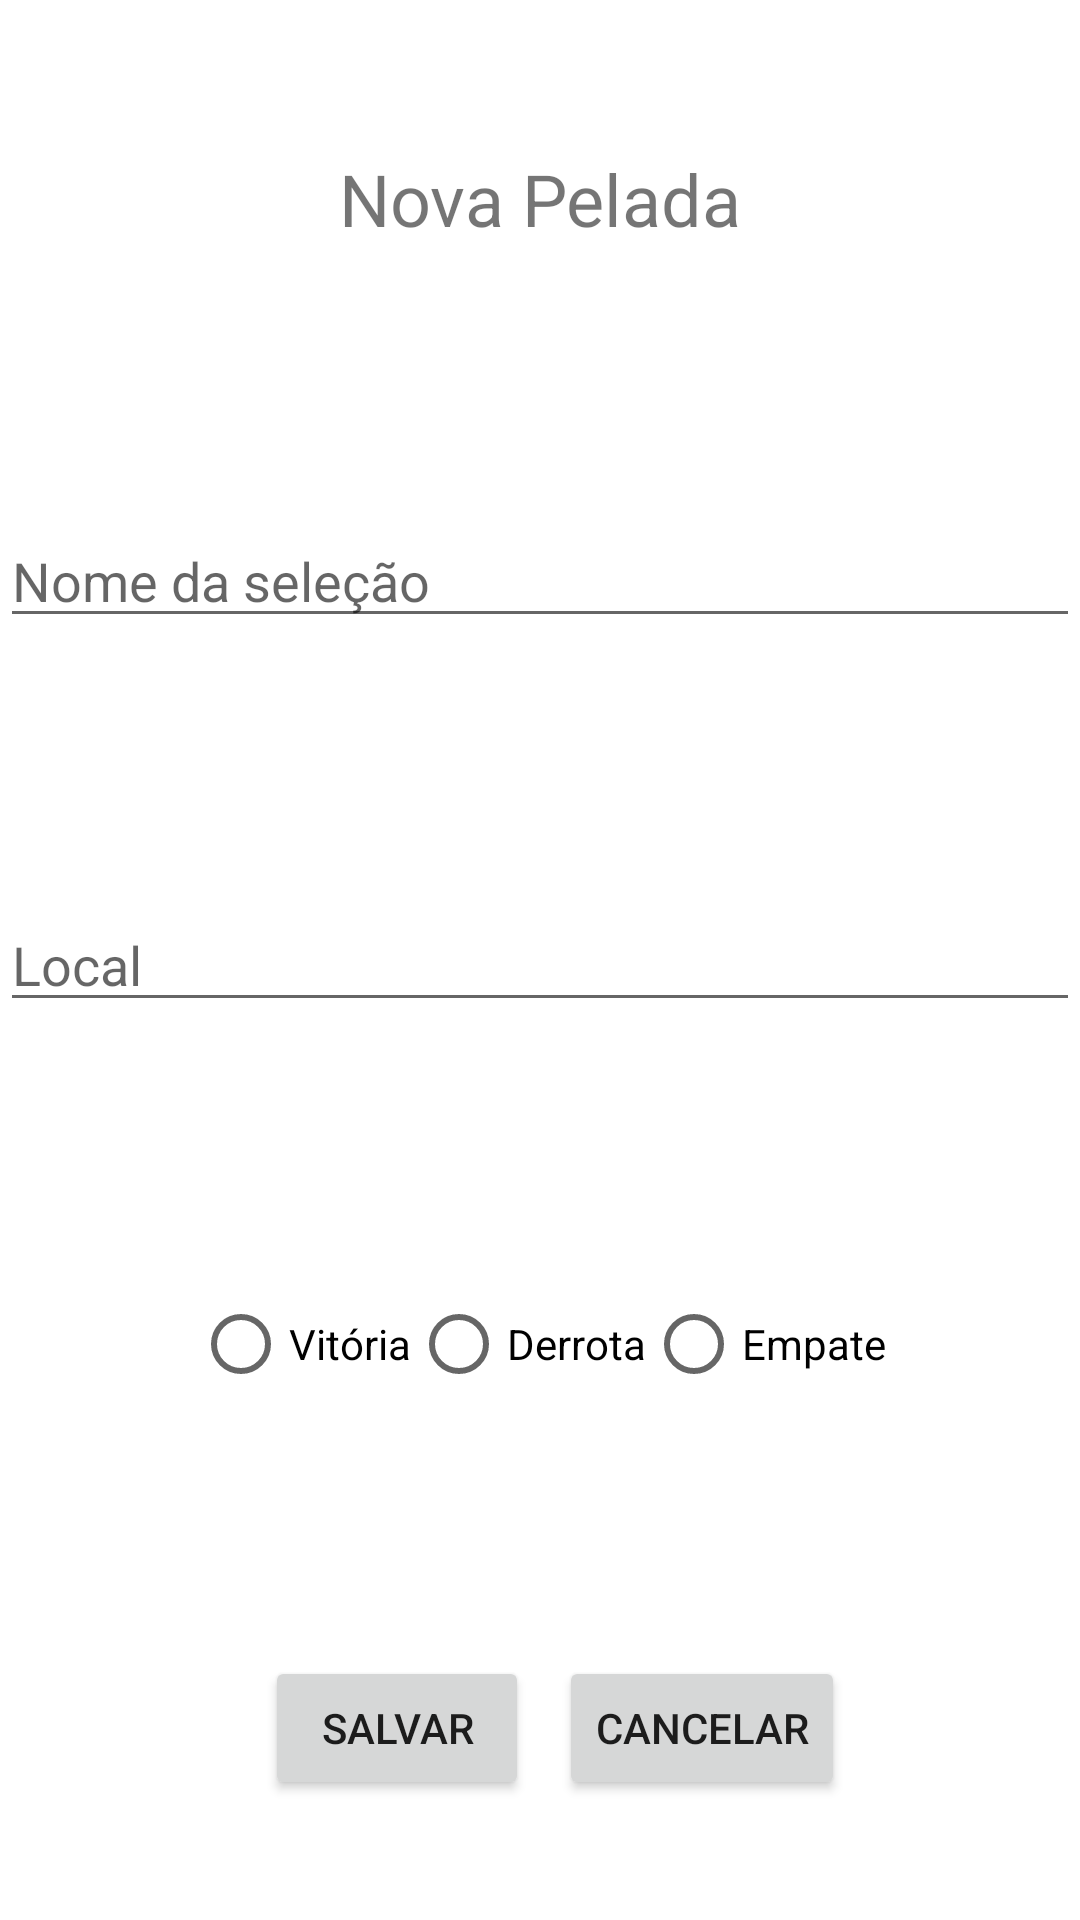

The Android layout XML behind this screen, and the referenced resources:
<!-- AndroidManifest.xml: application theme Theme.PeladaInimigosDaBola -->
<!-- res/layout/activity_form.xml -->
<?xml version="1.0" encoding="utf-8"?>
<LinearLayout
    xmlns:android="http://schemas.android.com/apk/res/android"
    xmlns:app="http://schemas.android.com/apk/res-auto"
    xmlns:tools="http://schemas.android.com/tools"
    android:layout_width="match_parent"
    android:layout_height="match_parent"
    android:orientation="vertical"
    tools:context=".FormActivity">

    <LinearLayout
        android:layout_width="match_parent"
        android:layout_height="0dp"
        android:layout_weight="1">

        <TextView
            android:layout_width="match_parent"
            android:layout_height="wrap_content"
            android:layout_marginTop="50dp"
            android:text="Nova Pelada"
            android:textAlignment="center"
            android:textSize="24dp" />
    </LinearLayout>

    <LinearLayout
        android:layout_width="match_parent"
        android:layout_height="0dp"
        android:layout_weight="1"
        android:gravity="center">
        <EditText
            android:id="@+id/etFormSelecao"
            android:layout_width="match_parent"
            android:layout_height="wrap_content"
            android:hint="Nome da seleção" />

    </LinearLayout>

    <LinearLayout
        android:layout_width="match_parent"
        android:layout_height="0dp"
        android:layout_weight="1"
        android:gravity="center">

        <EditText
            android:id="@+id/etFormLocal"
            android:layout_width="match_parent"
            android:layout_height="wrap_content"
            android:hint="Local"
            android:inputType="text" />
    </LinearLayout>
    <LinearLayout
        android:layout_width="match_parent"
        android:layout_height="0dp"
        android:layout_weight="1"
        android:gravity="center">
        <RadioGroup
            android:id="@+id/radioGroup"
            android:layout_width="wrap_content"
            android:layout_height="wrap_content"
            android:orientation="horizontal">
            <RadioButton
                android:id="@+id/radioButtonVitoria"
                android:text="Vitória"
                android:layout_width="wrap_content"
                android:layout_height="wrap_content"/>
            <RadioButton
                android:id="@+id/radioButtonDerrota"
                android:text="Derrota"
                android:layout_width="wrap_content"
                android:layout_height="wrap_content"/>
            <RadioButton
                android:id="@+id/radioButtonEmpate"
                android:text="Empate"
                android:layout_width="wrap_content"
                android:layout_height="wrap_content"/>
        </RadioGroup>
    </LinearLayout>

    <LinearLayout
        android:gravity="center"
        android:layout_width="match_parent"
        android:layout_height="0dp"
        android:layout_weight="1">

        <Button
            android:id="@+id/btFormSalvar"
            android:text="Salvar"
            android:layout_margin="10dp"
            android:layout_width="wrap_content"
            android:layout_height="wrap_content"/>

        <Button
            android:id="@+id/btFormCancelar"
            android:text="Cancelar"
            android:layout_width="wrap_content"
            android:layout_height="wrap_content"/>

    </LinearLayout>

</LinearLayout>
<!-- resources referenced by this layout -->
<resources>
  <style name="Theme.PeladaInimigosDaBola" parent="Theme.MaterialComponents.DayNight.DarkActionBar">
          
          <item name="colorPrimary">@color/purple_500</item>
          <item name="colorPrimaryVariant">@color/purple_700</item>
          <item name="colorOnPrimary">@color/white</item>
          
          <item name="colorSecondary">@color/teal_200</item>
          <item name="colorSecondaryVariant">@color/teal_700</item>
          <item name="colorOnSecondary">@color/black</item>
          
          <item name="android:statusBarColor" tools:targetApi="l">?attr/colorPrimaryVariant</item>
          
      </style>
  <color name="purple_500">#FF6200EE</color>
  <color name="purple_700">#FF3700B3</color>
  <color name="white">#FFFFFFFF</color>
  <color name="teal_200">#FF03DAC5</color>
  <color name="teal_700">#FF018786</color>
  <color name="black">#FF000000</color>
</resources>
